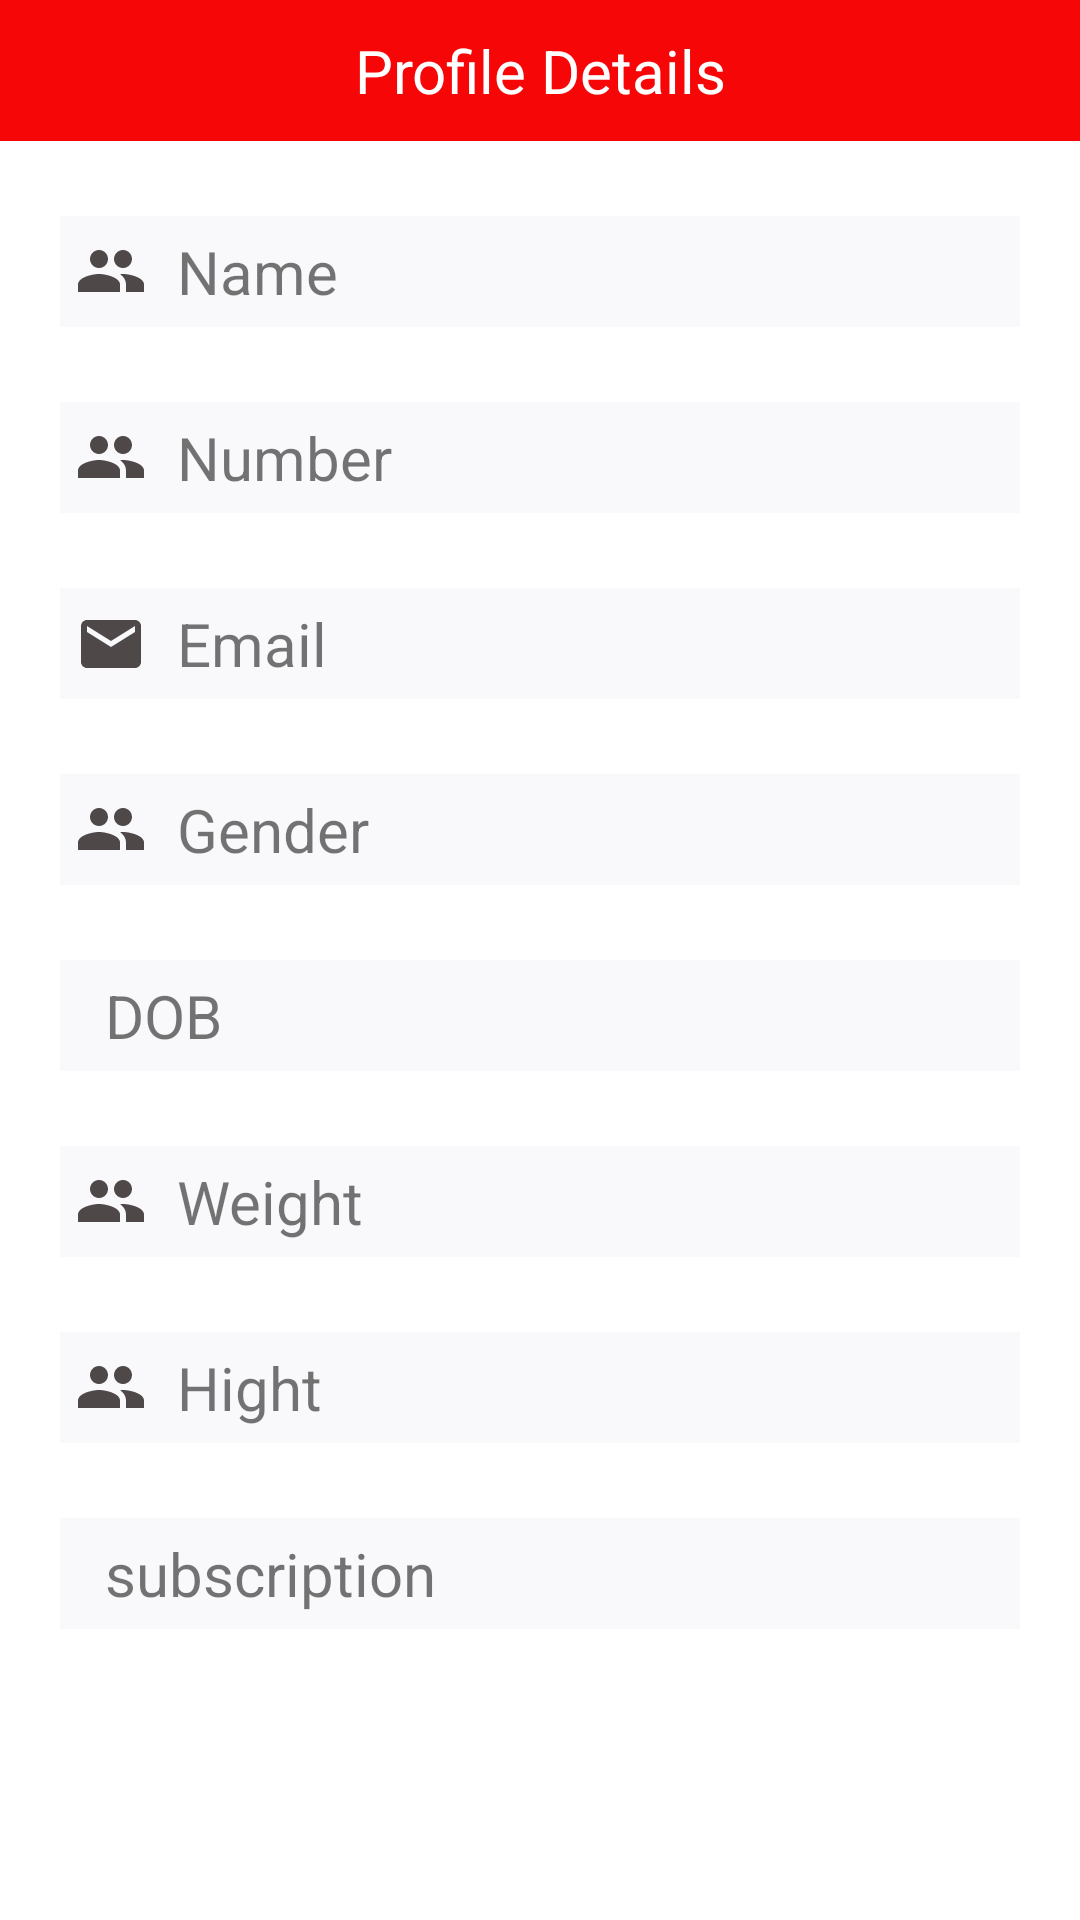

Here is an Android app screen rendered from its layout file. Give the layout XML and the strings, colors and styles it references.
<!-- AndroidManifest.xml: application theme Theme.Rahul -->
<!-- res/layout/fragment_profile.xml -->
<?xml version="1.0" encoding="utf-8"?>
<LinearLayout xmlns:android="http://schemas.android.com/apk/res/android"
    xmlns:tools="http://schemas.android.com/tools"
    android:layout_width="match_parent"
    android:layout_height="match_parent"
    android:orientation="vertical"
    tools:context=".Fragment.ProfileFragment">

   <LinearLayout
       android:layout_width="match_parent"
       android:layout_height="wrap_content"
       android:background="#F60606"
       android:orientation="vertical">
       <TextView
           android:layout_width="match_parent"
           android:layout_height="wrap_content"
           android:textColor="#fff"
           android:textSize="20sp"
           android:gravity="center"
           android:padding="10dp"
           android:textStyle="normal"
           android:text="Profile Details">

       </TextView>

   </LinearLayout>

    <LinearLayout
        android:layout_width="match_parent"
        android:layout_height="wrap_content"
        android:background="#F9F8FB"
        android:layout_marginTop="25sp"
        android:layout_marginHorizontal="20sp"
        android:orientation="horizontal">
        <ImageView
            android:layout_width="wrap_content"
            android:layout_height="wrap_content"
            android:layout_gravity="center"
            android:padding="5dp"
            android:src="@drawable/ic_baseline_group_24">

        </ImageView>

        <TextView
            android:layout_width="match_parent"
            android:layout_height="wrap_content"
            android:text="Name"
            android:id="@+id/Fname"
            android:padding="5dp"
            android:textSize="20sp"
            android:textStyle="normal">
        </TextView>

    </LinearLayout>
    <LinearLayout
        android:layout_width="match_parent"
        android:layout_height="wrap_content"
        android:background="#F9F8FB"
        android:layout_marginTop="25sp"
        android:layout_marginHorizontal="20sp"
        android:orientation="horizontal">
        <ImageView
            android:layout_width="wrap_content"
            android:layout_height="wrap_content"
            android:layout_gravity="center"
            android:padding="5dp"
            android:src="@drawable/ic_baseline_group_24">

        </ImageView>

        <TextView
            android:layout_width="match_parent"
            android:layout_height="wrap_content"
            android:text="Number"
            android:id="@+id/number"
            android:padding="5dp"
            android:textSize="20sp"
            android:textStyle="normal">
        </TextView>

    </LinearLayout>
    <LinearLayout
        android:layout_width="match_parent"
        android:layout_height="wrap_content"
        android:background="#F9F8FB"
        android:layout_marginTop="25sp"
        android:layout_marginHorizontal="20sp"
        android:orientation="horizontal">

        <ImageView
            android:layout_width="wrap_content"
            android:layout_height="37dp"
            android:layout_gravity="center"
            android:padding="5dp"
            android:src="@drawable/ic_baseline_email_24">

        </ImageView>

        <TextView
            android:layout_width="match_parent"
            android:layout_height="wrap_content"
            android:text="Email"
            android:id="@+id/email"
            android:padding="5dp"
            android:textSize="20sp"
            android:textStyle="normal">
        </TextView>

    </LinearLayout>
    <LinearLayout
        android:layout_width="match_parent"
        android:layout_height="wrap_content"
        android:background="#F9F8FB"
        android:layout_marginTop="25sp"
        android:layout_marginHorizontal="20sp"
        android:orientation="horizontal">
        <ImageView
            android:layout_width="wrap_content"
            android:layout_height="wrap_content"
            android:layout_gravity="center"
            android:padding="5dp"
            android:src="@drawable/ic_baseline_group_24">

        </ImageView>

        <TextView
            android:layout_width="match_parent"
            android:layout_height="wrap_content"
            android:text="Gender"
            android:id="@+id/gender"
            android:padding="5dp"
            android:textSize="20sp"
            android:textStyle="normal">
        </TextView>

    </LinearLayout>
    <LinearLayout
        android:layout_width="match_parent"
        android:layout_height="wrap_content"
        android:background="#F9F8FB"
        android:layout_marginTop="25sp"
        android:layout_marginHorizontal="20sp"
        android:orientation="horizontal">
        <ImageView
            android:layout_width="wrap_content"
            android:layout_height="wrap_content"
            android:layout_gravity="center"
            android:padding="5dp"
            android:src="@drawable/ic_baseline_arrow_back_24">

        </ImageView>

        <TextView
            android:layout_width="match_parent"
            android:layout_height="wrap_content"
            android:text="DOB"
            android:id="@+id/Dob"
            android:padding="5dp"
            android:textSize="20sp"
            android:textStyle="normal">
        </TextView>

    </LinearLayout>
    <LinearLayout
        android:layout_width="match_parent"
        android:layout_height="wrap_content"
        android:background="#F9F8FB"
        android:layout_marginTop="25sp"
        android:layout_marginHorizontal="20sp"
        android:orientation="horizontal">
        <ImageView
            android:layout_width="wrap_content"
            android:layout_height="wrap_content"
            android:layout_gravity="center"
            android:padding="5dp"
            android:src="@drawable/ic_baseline_group_24">

        </ImageView>

        <TextView
            android:layout_width="match_parent"
            android:layout_height="wrap_content"
            android:text="Weight"
            android:id="@+id/wgt"
            android:padding="5dp"
            android:textSize="20sp"
            android:textStyle="normal">
        </TextView>

    </LinearLayout>
    <LinearLayout
        android:layout_width="match_parent"
        android:layout_height="wrap_content"
        android:background="#F9F8FB"
        android:layout_marginTop="25sp"
        android:layout_marginHorizontal="20sp"
        android:orientation="horizontal">
        <ImageView
            android:layout_width="wrap_content"
            android:layout_height="wrap_content"
            android:layout_gravity="center"
            android:padding="5dp"
            android:src="@drawable/ic_baseline_group_24">

        </ImageView>

        <TextView
            android:layout_width="match_parent"
            android:layout_height="wrap_content"
            android:text="Hight"
            android:padding="5dp"
            android:id="@+id/hgt"
            android:textSize="20sp"
            android:textStyle="normal">
        </TextView>

    </LinearLayout>
    <LinearLayout
        android:layout_width="match_parent"
        android:layout_height="wrap_content"
        android:background="#F9F8FB"
        android:layout_marginTop="25sp"
        android:layout_marginHorizontal="20sp"
        android:orientation="horizontal">
        <ImageView
            android:layout_width="wrap_content"
            android:layout_height="wrap_content"
            android:layout_gravity="center"
            android:padding="5dp"
            android:src="@drawable/ic_baseline_arrow_back_24">

        </ImageView>

        <TextView
            android:layout_width="match_parent"
            android:layout_height="wrap_content"
            android:text="subscription"
            android:padding="5dp"
            android:id="@+id/subs"
            android:textSize="20sp"
            android:textStyle="normal">
        </TextView>

    </LinearLayout>



</LinearLayout>
<!-- resources referenced by this layout -->
<resources>
  <!-- drawable ic_baseline_email_24 (drawable) -->
  <vector android:height="24dp" android:tint="#4F4848"
      android:viewportHeight="24" android:viewportWidth="24"
      android:width="24dp" xmlns:android="http://schemas.android.com/apk/res/android">
      <path android:fillColor="#F31111" android:pathData="M20,4L4,4c-1.1,0 -1.99,0.9 -1.99,2L2,18c0,1.1 0.9,2 2,2h16c1.1,0 2,-0.9 2,-2L22,6c0,-1.1 -0.9,-2 -2,-2zM20,8l-8,5 -8,-5L4,6l8,5 8,-5v2z"/>
  </vector>
  <!-- drawable ic_baseline_group_24 (drawable) -->
  <vector android:height="24dp" android:tint="#4F4848"
      android:viewportHeight="24" android:viewportWidth="24"
      android:width="24dp" xmlns:android="http://schemas.android.com/apk/res/android">
      <path android:fillColor="@color/white" android:pathData="M16,11c1.66,0 2.99,-1.34 2.99,-3S17.66,5 16,5c-1.66,0 -3,1.34 -3,3s1.34,3 3,3zM8,11c1.66,0 2.99,-1.34 2.99,-3S9.66,5 8,5C6.34,5 5,6.34 5,8s1.34,3 3,3zM8,13c-2.33,0 -7,1.17 -7,3.5L1,19h14v-2.5c0,-2.33 -4.67,-3.5 -7,-3.5zM16,13c-0.29,0 -0.62,0.02 -0.97,0.05 1.16,0.84 1.97,1.97 1.97,3.45L17,19h6v-2.5c0,-2.33 -4.67,-3.5 -7,-3.5z"/>
  </vector>
  <style name="Theme.Rahul" parent="Theme.MaterialComponents.DayNight.NoActionBar">
          
          <item name="colorPrimary">@color/purple_500</item>
          <item name="colorPrimaryVariant">@color/purple_700</item>
          <item name="colorOnPrimary">@color/white</item>
          
          <item name="colorSecondary">@color/teal_200</item>
          <item name="colorSecondaryVariant">@color/teal_700</item>
          <item name="colorOnSecondary">@color/black</item>
          
          <item name="android:statusBarColor" tools:targetApi="l">?attr/colorPrimaryVariant</item>
          
      </style>
  <!-- not gathered from this repository: default colours our renderer supplied (Android Studio template values) -->
  <color name="purple_500">#FF6200EE</color>
  <color name="purple_700">#FF3700B3</color>
  <color name="teal_200">#FF03DAC5</color>
  <color name="teal_700">#FF018786</color>
  <color name="black">#FF000000</color>
  <color name="white">#FFFFFFFF</color>
</resources>
